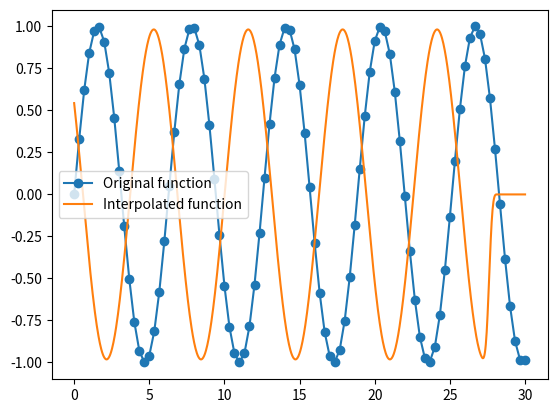

Write the Python code that produced this figure.
import numpy as np
import matplotlib.pyplot as plt


############# INTERPOLATION MODELS

def cubic_interpolation_model(x):
    if abs(x) >= 0 and abs(x) < 1:
        return 2 / 3 - (abs(x))** 2 + (abs(x)**3)/2
    elif abs(x) >= 1 and abs(x) < 2:
        return ((2 - abs(x))**3)/6
    else:
        return 0



def linear_interpolation_model(x):
	if abs(x) < 1:
		return 1 - abs(x)
	else:
		return 0


############# TESTING INTERPOLATION


def test_linear_interpolation():
	x_samples = np.array([0,np.pi , 2 * np.pi , 3 * np.pi, 4 * np.pi])
	y_samples = np.cos(x_samples)
	h = x_samples[1] - x_samples[0]

	x_interp_samples = np.linspace(0, 4 * np.pi, 1000)
	y_interp_samples = np.zeros_like(x_interp_samples)

	for i in range(0, len(x_interp_samples)):
		for k in range(0, len(x_samples)):
			phi = linear_interpolation_model((x_interp_samples[i] - x_samples[k])/ h)
			f_n = y_samples[k] * phi
			y_interp_samples[i] += f_n


	plt.plot(x_samples, y_samples, label='Original Function', marker = 'o')
	plt.plot(x_interp_samples,y_interp_samples, label='Interpolated function', marker = 'o')
	plt.show()



def test_cubic_interpolation():
	x_samples = [0,1,2,3,4,5,6,7,8,9,10,11,12,13,14]
	y_samples = np.cos(x_samples)

	x_interp_samples = np.linspace(0, 14, 100)
	y_interp_samples = np.zeros_like(x_interp_samples)

	for i in range(0, len(x_interp_samples)):
		for k in range(0, len(x_samples)):
			phi = cubic_interpolation_model(x_interp_samples[i] - x_samples[k])
			f_n = y_samples[k] * phi
			y_interp_samples[i] += f_n


	plt.plot(x_samples, y_samples, label='Original Function', marker = 'o')
	plt.plot(x_interp_samples,y_interp_samples, label='Interpolated function', marker = 'o')
	plt.show()



def test_cubic_interpolation_shift(delta):
	x_samples = [0,1,2,3,4,5,6,7,8,9,10,11,12,13,14]
	y_samples = np.cos(x_samples)

	x_interp_samples = np.linspace(0, 14, 100)
	y_interp_samples = np.zeros_like(x_interp_samples)

	for i in range(0, len(x_interp_samples)):
		for k in range(0, len(x_samples)):
			phi = cubic_interpolation_model(x_interp_samples[i] - delta - x_samples[k])
			f_n = y_samples[k] * phi
			y_interp_samples[i] += f_n


	plt.plot(x_samples, y_samples, label='Original Function', marker = 'o')
	plt.plot(x_interp_samples,y_interp_samples, label='Interpolated function', marker = 'o')
	plt.show()




#############

def io_interpolation_1D(input_array_x,input_array_y,max_x, n_values_result, interpolant = 'linear', shift = 0):
	x_interp_samples = np.linspace(0, max_x, n_values_result)
	y_interp_samples = np.zeros_like(x_interp_samples)

	# For normalizing the range to 0->1
	h = input_array_x[1] - input_array_x[0]

	for i in range(0, len(x_interp_samples)):
		for k in range(0, len(input_array_x)):

			if interpolant == 'linear':
				phi = linear_interpolation_model((x_interp_samples[i] - shift - input_array_x[k])/ h)
			elif interpolant == 'cubic':
				phi = cubic_interpolation_model((x_interp_samples[i] - shift - input_array_x[k])/ h)
			else:
				phi = linear_interpolation_model((x_interp_samples[i] - shift - input_array_x[k])/ h)
			f_n = input_array_y[k] * phi
			y_interp_samples[i] += f_n

	return x_interp_samples, y_interp_samples



def test_io_interpolation():
	max_x = 30
	n_points_multiplier = 3 
	x = np.linspace(0, max_x, (max_x * n_points_multiplier) + 1)
	y = np.sin(x)

	interpolated_x, interpolated_y = io_interpolation_1D(x,y,max_x, 1000, 'cubic', -2.555)
	plt.plot(x,y, marker='o', label='Original function')
	plt.plot(interpolated_x,interpolated_y,label='Interpolated function')
	plt.legend()
	plt.show()

def main():
	# test_linear_interpolation()
	# test_cubic_interpolation()
	# test_cubic_interpolation_shift(2.5)
	test_io_interpolation()


if __name__ == '__main__':
	main()